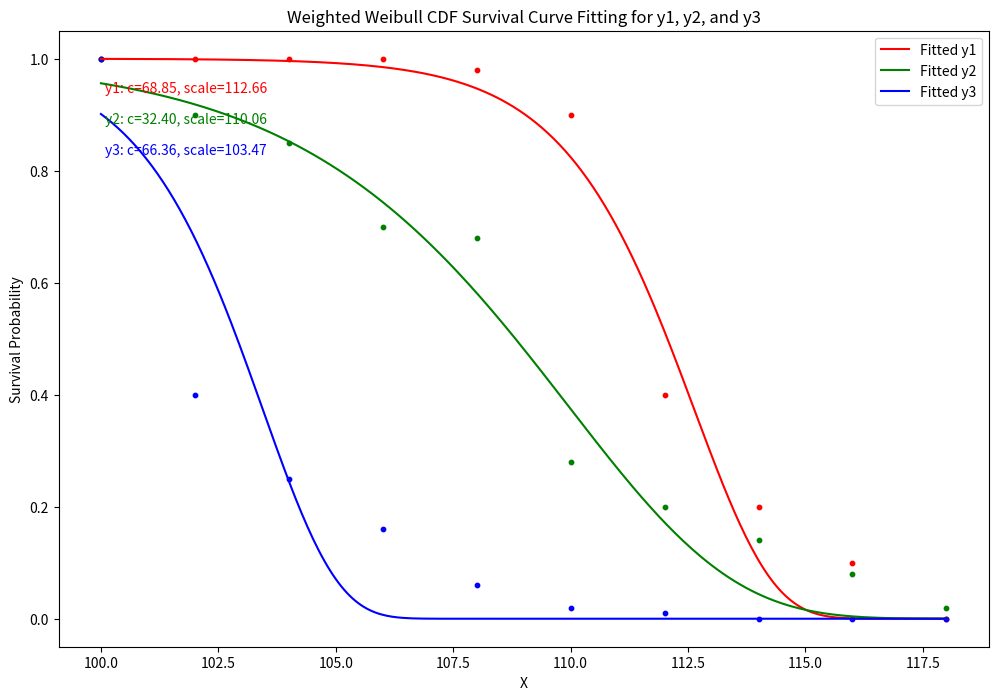

Recreate this plot in Python.
import numpy as np
from scipy.stats import weibull_min
from scipy.optimize import curve_fit
import matplotlib.pyplot as plt

# Given x values
x = np.array([100, 102, 104, 106, 108, 110, 112, 114, 116, 118])

# Given y values for three different curves
y1 = np.array([100, 100, 100, 100, 98, 90, 40, 20, 10, 0]) / 100
y2 = np.array([100, 90, 85, 70, 68, 28, 20, 14, 8, 2]) / 100
y3 = np.array([100, 40, 25, 16, 6, 2, 1, 0, 0, 0]) / 100

# Define a function to fit the inverted Weibull CDF for survival probabilities
def inverted_weibull_cdf(x, c, scale):
    return 1 - weibull_min.cdf(x, c, scale=scale)

# Example weights for y1, modify as needed
weights = np.array([4, 2, 10, 1, 1, 1, 1, 1, 1, 1])
weights_inv = 1 / weights  # Inverting weights for curve_fit

# Generate a dense x array for a smoother curve
x_dense = np.linspace(min(x), max(x), 300)

# Initialize figure
plt.figure(figsize=(12, 8))

# Modified function to fit data, plot, and annotate for a given y dataset with weights
def fit_plot_annotate_with_weights(y, label, color, index, weights):
    params, _ = curve_fit(inverted_weibull_cdf, x, y, p0=[1, 100], sigma=weights, absolute_sigma=True)
    y_fitted = inverted_weibull_cdf(x_dense, *params)
    plt.plot(x_dense, y_fitted, label=f'Fitted {label}', color=color)
    plt.scatter(x, y, color=color, s=10)
    
    # Calculate the y position for annotation based on the index
    y_pos = 0.95 - index * 0.05
    plt.annotate(f'{label}: c={params[0]:.2f}, scale={params[1]:.2f}',
                 xy=(0.05, y_pos), xycoords='axes fraction', color=color)

# Fit, plot, and annotate for y1, y2, y3 with weights
fit_plot_annotate_with_weights(y1, 'y1', 'red', 1, weights_inv)
fit_plot_annotate_with_weights(y2, 'y2', 'green', 2, weights_inv)
fit_plot_annotate_with_weights(y3, 'y3', 'blue', 3, weights_inv)

# Finalizing plot
plt.title('Weighted Weibull CDF Survival Curve Fitting for y1, y2, and y3')
plt.xlabel('X')
plt.ylabel('Survival Probability')
plt.legend()

plt.show()
